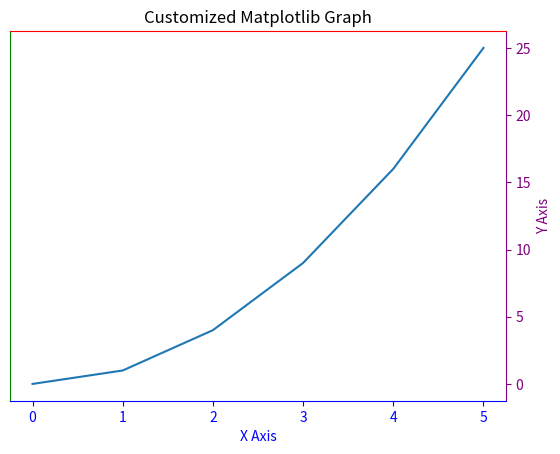

The script that saved this image:
import matplotlib.pyplot as plt

# Sample data
x = [0, 1, 2, 3, 4, 5]
y = [0, 1, 4, 9, 16, 25]

# Create a figure and axis
fig, ax = plt.subplots()

# Plot data
ax.plot(x, y)

# Move the y-axis labels to the right side
ax.yaxis.tick_right()
ax.yaxis.set_label_position("right")

# Customize the color of the axes
ax.spines['bottom'].set_color('blue')
ax.spines['top'].set_color('red')
ax.spines['left'].set_color('green')
ax.spines['right'].set_color('purple')

# Customize the ticks color
ax.tick_params(axis='x', colors='blue')
ax.tick_params(axis='y', colors='purple')

# Customize the label color
ax.xaxis.label.set_color('blue')
ax.yaxis.label.set_color('purple')

# Add labels and title
ax.set_xlabel('X Axis')
ax.set_ylabel('Y Axis')
ax.set_title('Customized Matplotlib Graph')

# Show the plot
plt.show()
